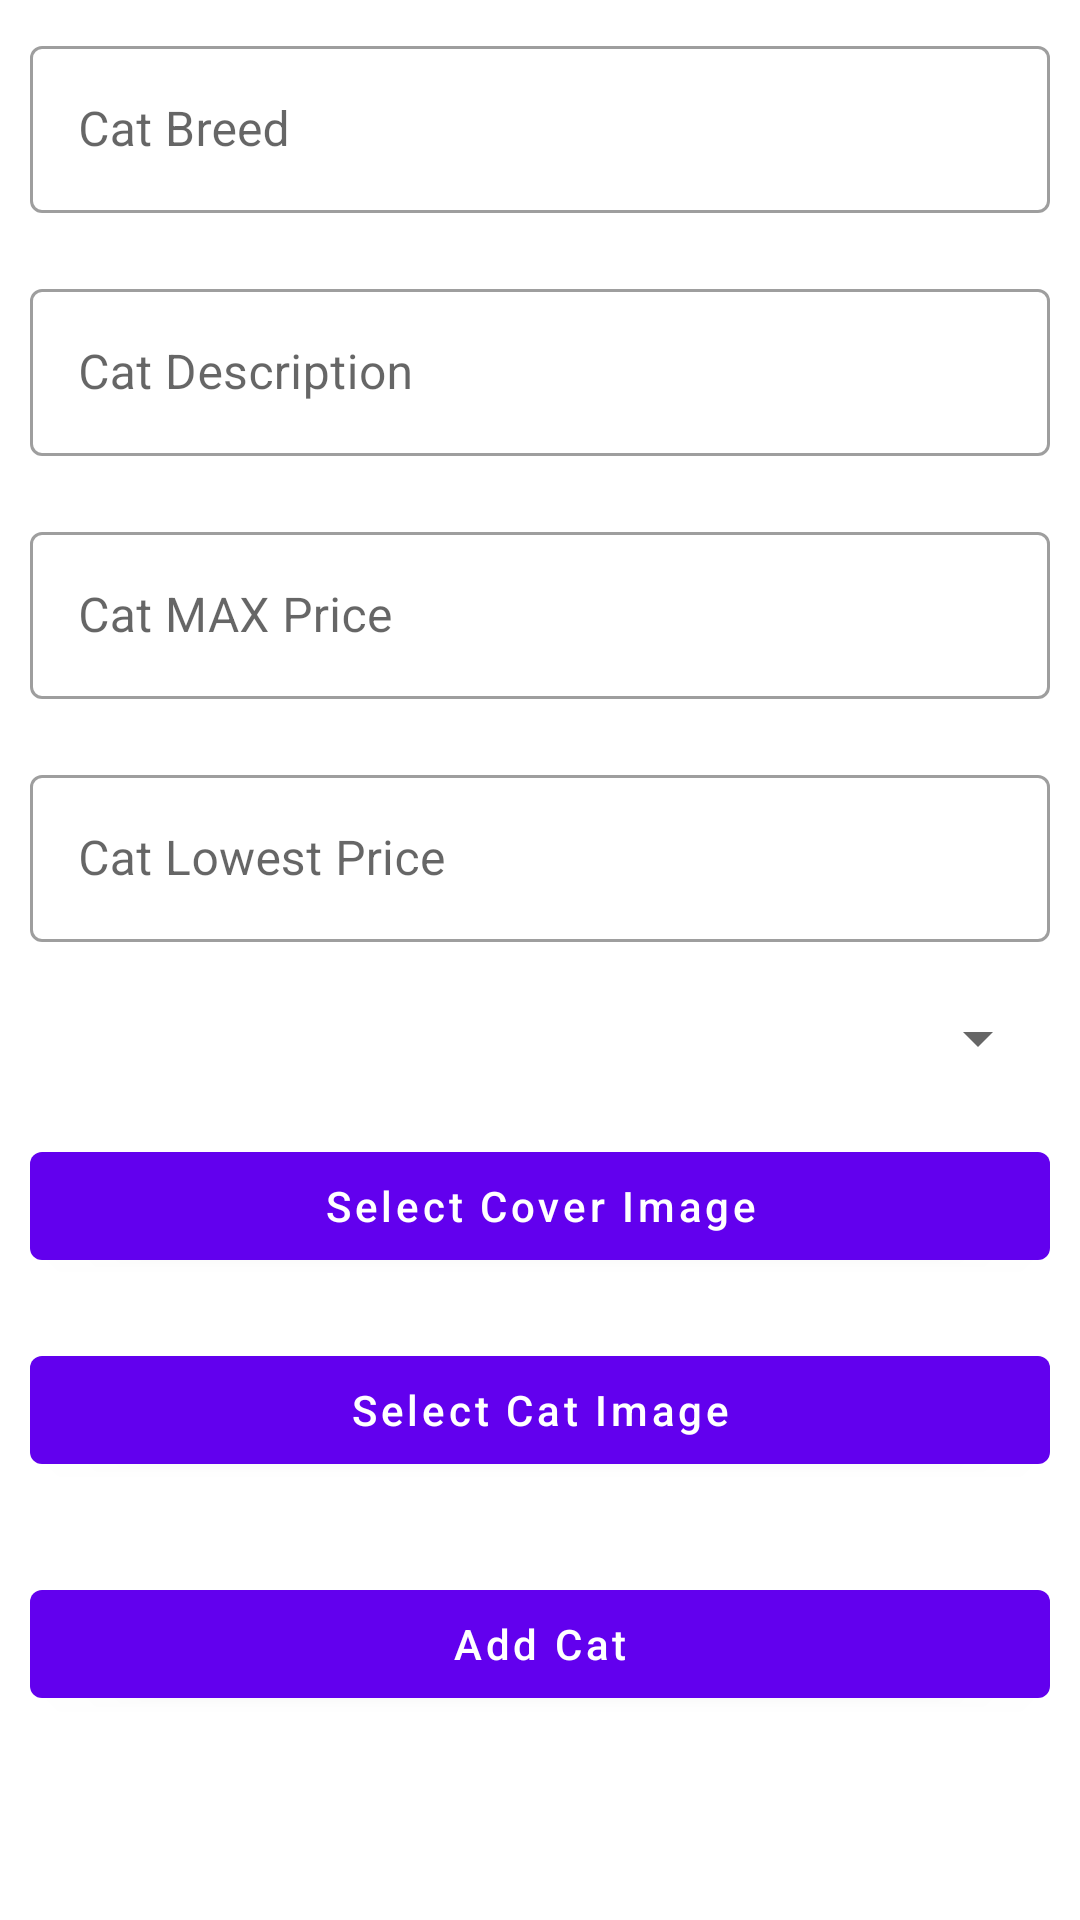

The Android layout XML behind this screen, and the referenced resources:
<!-- AndroidManifest.xml: application theme Theme.LuxuryCatAdmin -->
<!-- res/layout/fragment_add_cat.xml -->
<?xml version="1.0" encoding="utf-8"?>
<androidx.constraintlayout.widget.ConstraintLayout xmlns:android="http://schemas.android.com/apk/res/android"
    xmlns:tools="http://schemas.android.com/tools"
    android:layout_width="match_parent"
    android:layout_height="match_parent"
    xmlns:app="http://schemas.android.com/apk/res-auto"
    tools:context=".fragments.AddCatFragment">

    <ProgressBar
        android:id="@+id/progressBar3"
        style="?android:attr/progressBarStyle"
        android:layout_width="wrap_content"
        android:layout_height="wrap_content"
        android:visibility="gone"
        app:layout_constraintBottom_toBottomOf="parent"
        app:layout_constraintEnd_toEndOf="parent"
        app:layout_constraintStart_toStartOf="parent"
        app:layout_constraintTop_toTopOf="parent" />

    <ScrollView
        android:layout_width="0dp"
        android:layout_height="0dp"
        app:layout_constraintBottom_toBottomOf="parent"
        app:layout_constraintEnd_toEndOf="parent"
        app:layout_constraintStart_toStartOf="parent"
        app:layout_constraintTop_toTopOf="parent">

        <LinearLayout
            android:layout_width="match_parent"
            android:layout_height="wrap_content"
            android:orientation="vertical" >

            <com.google.android.material.textfield.TextInputLayout
                style="@style/Widget.MaterialComponents.TextInputLayout.OutlinedBox"
                android:layout_width="match_parent"
                android:layout_height="wrap_content"
                android:hint="Cat Breed"
                android:padding="10dp">

                <com.google.android.material.textfield.TextInputEditText
                    android:id="@+id/cat_name_edt"
                    android:layout_width="match_parent"
                    android:layout_height="wrap_content" />

            </com.google.android.material.textfield.TextInputLayout>

            <com.google.android.material.textfield.TextInputLayout
                style="@style/Widget.MaterialComponents.TextInputLayout.OutlinedBox"
                android:layout_width="match_parent"
                android:layout_height="wrap_content"
                android:hint="Cat Description"
                android:padding="10dp">

                <com.google.android.material.textfield.TextInputEditText
                    android:id="@+id/cat_description_edt"
                    android:layout_width="match_parent"
                    android:layout_height="wrap_content" />

            </com.google.android.material.textfield.TextInputLayout>

            <com.google.android.material.textfield.TextInputLayout
                style="@style/Widget.MaterialComponents.TextInputLayout.OutlinedBox"
                android:layout_width="match_parent"
                android:layout_height="wrap_content"
                android:hint="Cat MAX Price"
                android:padding="10dp"
                >

                <com.google.android.material.textfield.TextInputEditText
                    android:id="@+id/cat_srp_edt"
                    android:layout_width="match_parent"
                    android:layout_height="wrap_content"
                    android:inputType="numberDecimal"
                    />

            </com.google.android.material.textfield.TextInputLayout>

            <com.google.android.material.textfield.TextInputLayout
                style="@style/Widget.MaterialComponents.TextInputLayout.OutlinedBox"
                android:layout_width="match_parent"
                android:layout_height="wrap_content"
                android:hint="Cat Lowest Price"
                android:padding="10dp">

                <com.google.android.material.textfield.TextInputEditText
                    android:id="@+id/cat_sp_edt"
                    android:layout_width="match_parent"
                    android:layout_height="wrap_content"
                    android:inputType="numberDecimal"/>

            </com.google.android.material.textfield.TextInputLayout>

            <Spinner
                android:id="@+id/cat_category_dropdown"
                android:layout_width="match_parent"
                android:layout_height="wrap_content"
                android:layout_margin="10dp"
                android:inputType="none"/>

            <com.google.android.material.button.MaterialButton
                android:layout_width="match_parent"
                android:layout_height="wrap_content"
                android:id="@+id/select_cover_img"
                android:text="Select Cover Image"
                android:textAllCaps="false"
                android:layout_margin="10dp"/>

            <ImageView
                android:layout_width="200dp"
                android:layout_height="100dp"
                android:visibility="gone"
                android:layout_gravity="center"
                android:scaleType="centerCrop"
                android:id="@+id/product_cover_img"/>

            <com.google.android.material.button.MaterialButton
                android:layout_width="match_parent"
                android:layout_height="wrap_content"
                android:id="@+id/cat_img_btn"
                android:text="Select Cat Image"
                android:textAllCaps="false"
                android:layout_margin="10dp"/>

            <androidx.recyclerview.widget.RecyclerView
                android:layout_width="match_parent"
                android:layout_height="wrap_content"
                android:layout_margin="5dp"
                tools:listitem="@layout/image_item"
                app:layoutManager="androidx.recyclerview.widget.LinearLayoutManager"
                android:orientation="horizontal"
                android:id="@+id/product_img_recycler_view"/>

            <com.google.android.material.button.MaterialButton
                android:layout_width="match_parent"
                android:layout_height="wrap_content"
                android:id="@+id/submit_cat_btn"
                android:text="Add Cat"
                android:textAllCaps="false"
                android:layout_margin="10dp"/>

        </LinearLayout>
    </ScrollView>
</androidx.constraintlayout.widget.ConstraintLayout>
<!-- res/layout/image_item.xml (included above) -->
<?xml version="1.0" encoding="utf-8"?>
<androidx.constraintlayout.widget.ConstraintLayout xmlns:android="http://schemas.android.com/apk/res/android"
    android:layout_width="wrap_content"
    android:layout_height="wrap_content"
    xmlns:app="http://schemas.android.com/apk/res-auto"
    xmlns:tools="http://schemas.android.com/tools"
    android:padding="10dp">


    <ImageView
        android:id="@+id/item_img"
        android:layout_width="100dp"
        android:layout_height="100dp"
        android:scaleType="centerCrop"
        app:layout_constraintBottom_toBottomOf="parent"
        app:layout_constraintEnd_toEndOf="parent"
        app:layout_constraintStart_toStartOf="parent"
        app:layout_constraintTop_toTopOf="parent"
        tools:srcCompat="@tools:sample/avatars" />


</androidx.constraintlayout.widget.ConstraintLayout>
<!-- resources referenced by this layout -->
<resources>
  <style name="Theme.LuxuryCatAdmin" parent="Theme.MaterialComponents.DayNight.DarkActionBar">
          
          <item name="colorPrimary">@color/purple_500</item>
          <item name="colorPrimaryVariant">@color/purple_700</item>
          <item name="colorOnPrimary">@color/white</item>
          
          <item name="colorSecondary">@color/teal_200</item>
          <item name="colorSecondaryVariant">@color/teal_700</item>
          <item name="colorOnSecondary">@color/black</item>
          
          <item name="android:statusBarColor">?attr/colorPrimaryVariant</item>
          
      </style>
  <!-- not gathered from this repository: default colours our renderer supplied (Android Studio template values) -->
  <color name="purple_500">#FF6200EE</color>
  <color name="purple_700">#FF3700B3</color>
  <color name="teal_200">#FF03DAC5</color>
  <color name="teal_700">#FF018786</color>
  <color name="black">#FF000000</color>
  <color name="white">#FFFFFFFF</color>
</resources>
